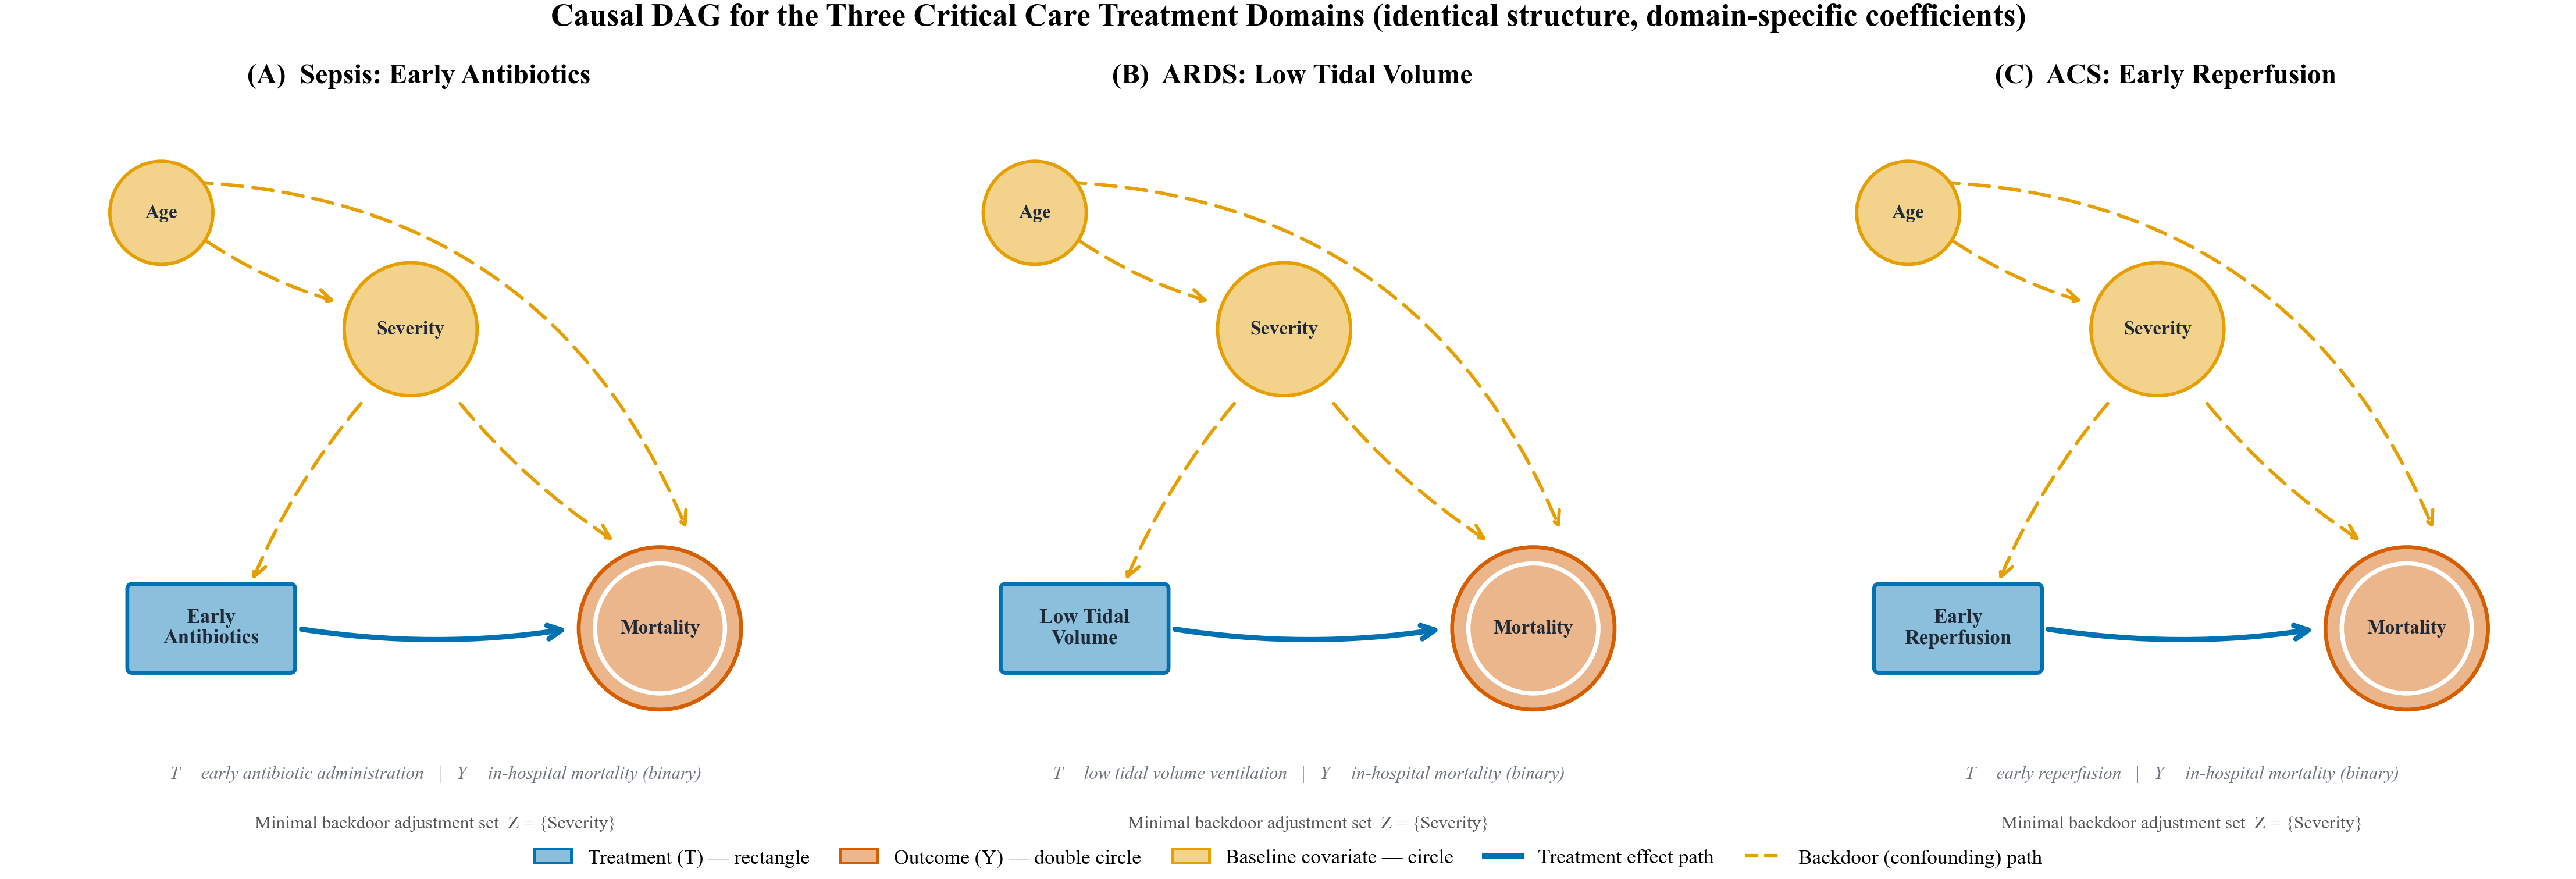

This figure's Python source:
#!/usr/bin/env python3
"""Figure 1: the 4-node causal DAG actually declared in run_all.py build_scm().

Nodes: age, severity, treatment, outcome.
Edges: age->severity, age->outcome, severity->treatment, severity->outcome,
       treatment->outcome.
Minimal backdoor adjustment set: {severity}.
Panels differ only in the clinical reading of T (and the coefficients, Table S2).
"""
import sys
from pathlib import Path

HERE = Path(__file__).resolve().parent
REPO = HERE.parent
sys.path.insert(0, str(HERE))

import matplotlib.pyplot as plt
from matplotlib.patches import FancyBboxPatch, FancyArrowPatch, Circle
from matplotlib.lines import Line2D
from pubviz import apply_pub_style, C_TREATMENT, C_OUTCOME, C_CONFOUNDER, C_NEUTRAL

apply_pub_style()
COL_TREAT, COL_OUT, COL_CONF = C_TREATMENT, C_OUTCOME, C_CONFOUNDER
COL_CAUSAL, COL_CONFND = C_TREATMENT, C_CONFOUNDER


def _lighten(h, f=0.55):
    r, g, b = int(h[1:3], 16), int(h[3:5], 16), int(h[5:7], 16)
    r = int(r + (255 - r) * f); g = int(g + (255 - g) * f); b = int(b + (255 - b) * f)
    return f"#{r:02X}{g:02X}{b:02X}"


def draw_rect(ax, cx, cy, w, h, text, edge, fs=8.5):
    ax.add_patch(FancyBboxPatch((cx - w / 2, cy - h / 2), w, h,
                                boxstyle="round,pad=0.06", facecolor=_lighten(edge),
                                edgecolor=edge, linewidth=1.6, zorder=4))
    ax.text(cx, cy, text, ha='center', va='center', fontsize=fs,
            fontweight='bold', color='#1F2937', zorder=5, linespacing=1.15)


def draw_circle(ax, cx, cy, r, text, edge, fs=8, double=False):
    fill = _lighten(edge)
    if double:
        ax.add_patch(Circle((cx, cy), r * 1.15, facecolor=fill, edgecolor=edge,
                            linewidth=1.6, zorder=4))
        ax.add_patch(Circle((cx, cy), r * 0.92, facecolor=fill, edgecolor='white',
                            linewidth=1.8, zorder=4.5))
    else:
        ax.add_patch(Circle((cx, cy), r, facecolor=fill, edgecolor=edge,
                            linewidth=1.4, zorder=4))
    ax.text(cx, cy, text, ha='center', va='center', fontsize=fs,
            fontweight='bold', color='#1F2937', zorder=5, linespacing=1.15)


def draw_arrow(ax, x1, y1, x2, y2, color, dashed=False, lw=1.8, rad=0.08):
    a = FancyArrowPatch((x1, y1), (x2, y2), arrowstyle='->', mutation_scale=14,
                        color=color, linewidth=lw,
                        connectionstyle=f'arc3,rad={rad}', zorder=3)
    if dashed:
        a.set_linestyle((0, (6, 3)))
    ax.add_patch(a)


fig, axes = plt.subplots(1, 3, figsize=(15, 5.0))
fig.patch.set_facecolor('white')

panels = [
    ('(A)  Sepsis: Early Antibiotics',
     'Early\nAntibiotics',
     'T = early antibiotic administration   |   Y = in-hospital mortality (binary)'),
    ('(B)  ARDS: Low Tidal Volume',
     'Low Tidal\nVolume',
     'T = low tidal volume ventilation   |   Y = in-hospital mortality (binary)'),
    ('(C)  ACS: Early Reperfusion',
     'Early\nReperfusion',
     'T = early reperfusion   |   Y = in-hospital mortality (binary)'),
]

# node geometry (shared by all three panels)
AGE = (1.6, 8.0, 0.62)
SEV = (4.6, 6.6, 0.80)
T_POS = (2.2, 3.0, 1.9, 0.95)
Y_POS = (7.6, 3.0, 0.85)

for ax, (title, tlabel, ann) in zip(axes, panels):
    ax.set_xlim(-0.3, 9.6)
    ax.set_ylim(0.2, 10.0)
    ax.set_aspect('equal')
    ax.axis('off')
    ax.text(4.7, 9.8, title, ha='center', va='top', fontsize=11.5, fontweight='bold')

    draw_circle(ax, AGE[0], AGE[1], AGE[2], 'Age', COL_CONF, fs=8)
    draw_circle(ax, SEV[0], SEV[1], SEV[2], 'Severity', COL_CONF, fs=8)
    draw_rect(ax, T_POS[0], T_POS[1], T_POS[2], T_POS[3], tlabel, COL_TREAT)
    draw_circle(ax, Y_POS[0], Y_POS[1], Y_POS[2], 'Mortality', COL_OUT, fs=8, double=True)

    ax_, ay_, ar_ = AGE
    sx, sy, sr = SEV
    tx, ty, tw, th = T_POS
    yx, yy, yr = Y_POS

    # age -> severity (causal, within the confounding structure)
    draw_arrow(ax, ax_ + ar_ * 0.8, ay_ - ar_ * 0.5, sx - sr - 0.05, sy + sr * 0.4,
               COL_CONFND, dashed=True, lw=1.4)
    # severity -> treatment (backdoor)
    draw_arrow(ax, sx - sr * 0.7, sy - sr - 0.05, tx + tw * 0.25, ty + th / 2 + 0.05,
               COL_CONFND, dashed=True, lw=1.4)
    # severity -> outcome (backdoor)
    draw_arrow(ax, sx + sr * 0.7, sy - sr - 0.05, yx - yr * 0.6, yy + yr * 1.15 + 0.05,
               COL_CONFND, dashed=True, lw=1.4)
    # age -> outcome
    draw_arrow(ax, ax_ + ar_ * 0.5, ay_ + ar_ * 0.6, yx + yr * 0.4, yy + yr * 1.35,
               COL_CONFND, dashed=True, lw=1.4, rad=-0.32)
    # treatment -> outcome (the causal effect of interest)
    draw_arrow(ax, tx + tw / 2 + 0.08, ty, yx - yr * 1.15 - 0.08, yy, COL_CAUSAL, lw=2.2)

    ax.text(4.9, 1.35, ann, ha='center', va='top', fontsize=7.5,
            fontstyle='italic', color='#6B7280')
    ax.text(4.9, 0.75, r'Minimal backdoor adjustment set  Z = {Severity}',
            ha='center', va='top', fontsize=7.5, color=C_NEUTRAL)

legend_handles = [
    FancyBboxPatch((0, 0), 0.18, 0.10, boxstyle="round,pad=0.02",
                   facecolor=_lighten(COL_TREAT), edgecolor=COL_TREAT, lw=1.2),
    Circle((0, 0), 0.06, facecolor=_lighten(COL_OUT), edgecolor=COL_OUT, lw=1.2),
    Circle((0, 0), 0.06, facecolor=_lighten(COL_CONF), edgecolor=COL_CONF, lw=1.2),
    Line2D([0], [0], color=COL_CAUSAL, lw=2.2, ls='-'),
    Line2D([0], [0], color=COL_CONFND, lw=1.5, ls='--'),
]
legend_labels = [
    'Treatment (T) — rectangle',
    'Outcome (Y) — double circle',
    'Baseline covariate — circle',
    'Treatment effect path',
    'Backdoor (confounding) path',
]
fig.legend(legend_handles, legend_labels, loc='lower center', ncol=5, fontsize=8.5,
           frameon=False, handlelength=1.8, columnspacing=1.5,
           bbox_to_anchor=(0.5, -0.02))
fig.suptitle('Causal DAG for the Three Critical Care Treatment Domains '
             '(identical structure, domain-specific coefficients)',
             fontsize=13, fontweight='bold')

for ext in ("pdf", "png"):
    fig.savefig(HERE / f"fig01_causal_dag.{ext}", bbox_inches="tight", facecolor="white")
plt.close(fig)
print("ok")
